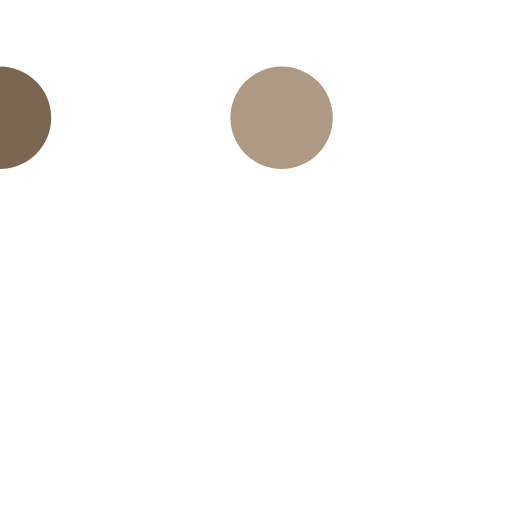
t = 0.00 s
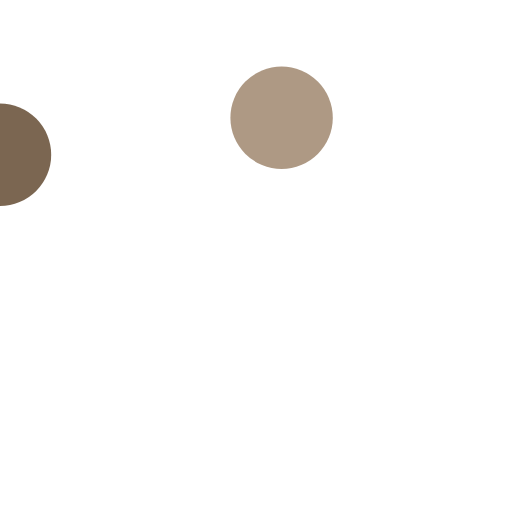
t = 0.20 s
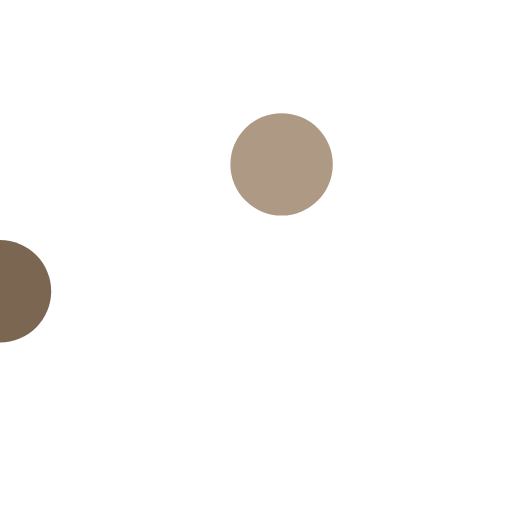
t = 0.43 s
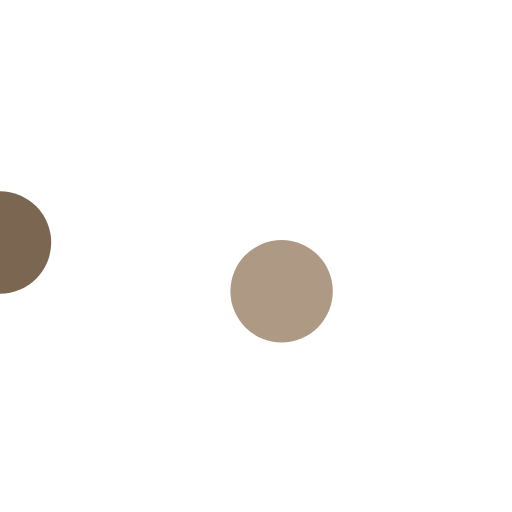
t = 0.63 s
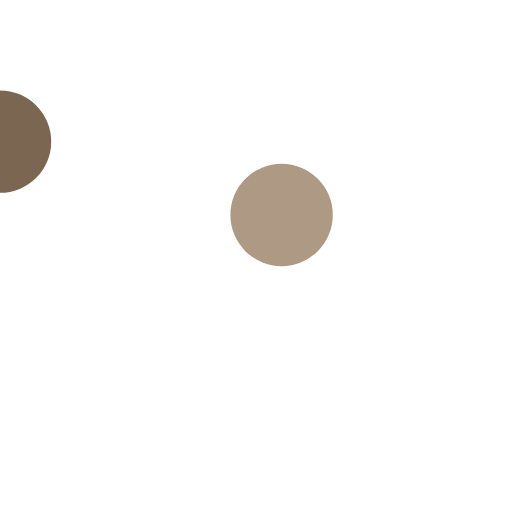
t = 0.88 s
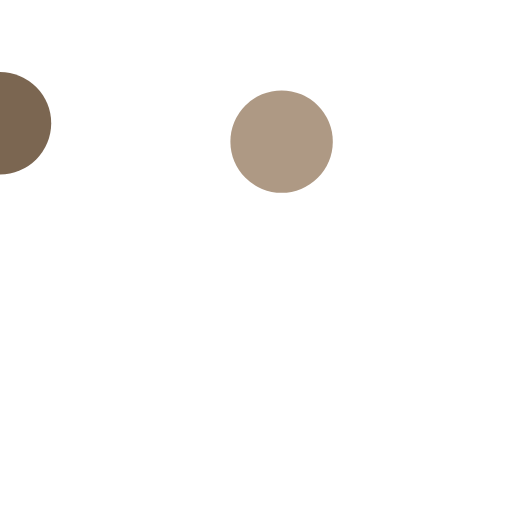
t = 1.08 s

The animated SVG that drew these frames (rendered in a browser with its animation timeline set to each time). Animation: 3 SMIL elements (animate=3); one cycle of 1.30 s, repeats indefinitely.

<?xml version="1.0" encoding="utf-8"?>
<svg xmlns="http://www.w3.org/2000/svg" xmlns:xlink="http://www.w3.org/1999/xlink" style="" width="700px" height="100px" viewBox="0 0 100 100" preserveAspectRatio="xMidYMid">
<circle cx="0" cy="23" r="10" fill="#7B6651">
  <animate attributeName="cy" dur="1s" repeatCount="indefinite" calcMode="spline" keySplines="0.45 0 0.9 0.55;0 0.45 0.55 0.9" keyTimes="0;0.5;1" values="23;77;23"></animate>
</circle>
<circle cx="55" cy="23" r="10" fill="#AE9984">
  <animate attributeName="cy" dur="1s" repeatCount="indefinite" calcMode="spline" keySplines="0.45 0 0.9 0.55;0 0.45 0.55 0.9" keyTimes="0;0.5;1" values="23;77;23"  begin="0.2s"></animate>
</circle>
<circle cx="110" cy="23" r="10" fill="#E1D1C2">
  <animate attributeName="cy" dur="1s" repeatCount="indefinite" calcMode="spline" keySplines="0.45 0 0.9 0.55;0 0.45 0.55 0.9" keyTimes="0;0.5;1" values="23;77;23"  begin="0.3s"></animate>
</circle>
<!-- [ldio] generated by https://loading.io/ --></svg>
